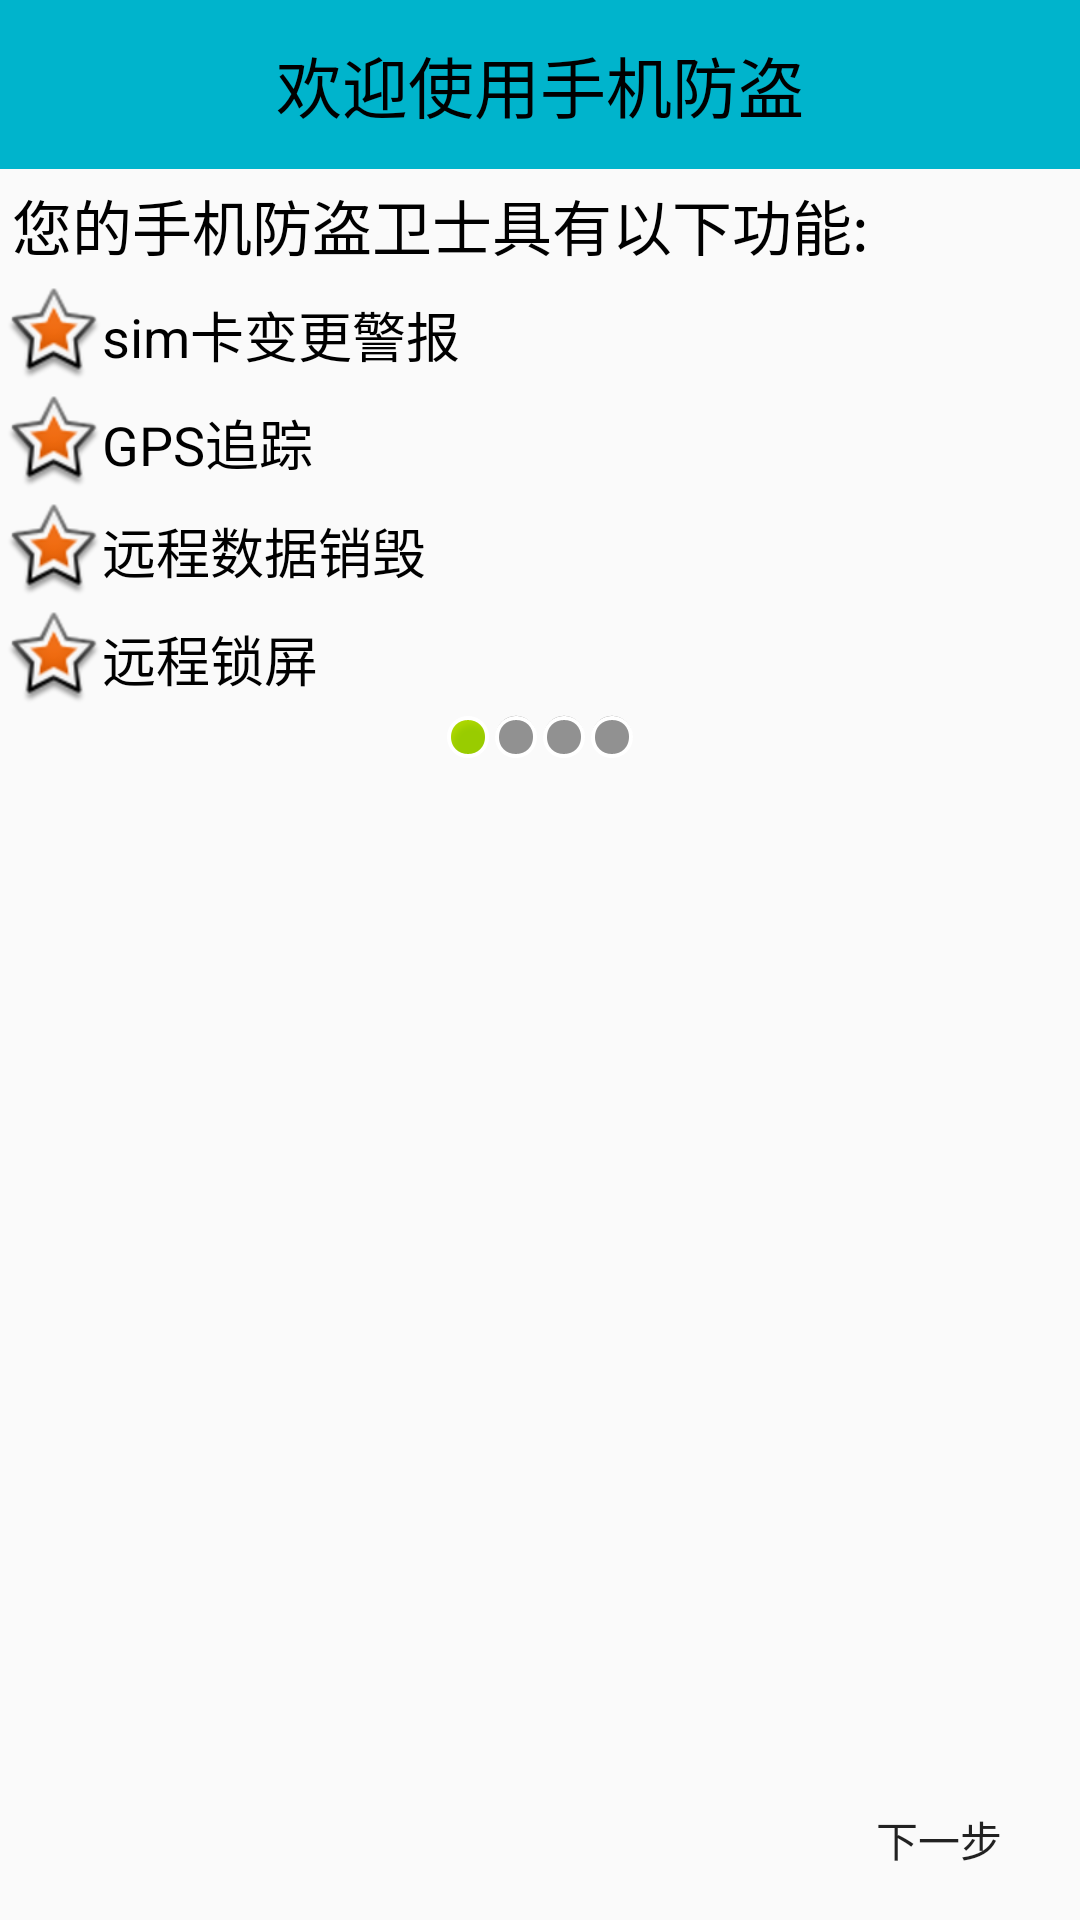

Write the Android layout XML for this screen, with the resource values it uses.
<!-- AndroidManifest.xml: application theme AppTheme -->
<!-- res/layout/activity_setup1.xml -->
<?xml version="1.0" encoding="utf-8"?>
<LinearLayout xmlns:android="http://schemas.android.com/apk/res/android"
    android:layout_width="match_parent"
    android:layout_height="match_parent"
    android:orientation="vertical">

    <TextView
        style="@style/TitleStyle"
        android:text="欢迎使用手机防盗"
        />

    <TextView
        android:layout_width="wrap_content"
        android:layout_height="wrap_content"
        android:text="您的手机防盗卫士具有以下功能:"
        android:textColor="#000"
        android:textSize="20sp"
        android:layout_margin="4dp"
        android:gravity="center_vertical" />

    <TextView
        android:layout_width="wrap_content"
        android:layout_height="wrap_content"
        android:text="sim卡变更警报"
        android:textColor="#000"
        android:textSize="18sp"
        android:layout_margin="2dp"
        android:gravity="center_vertical"
        android:drawableLeft="@android:drawable/star_big_on"/>

    <TextView
        android:layout_width="wrap_content"
        android:layout_height="wrap_content"
        android:text="GPS追踪"
        android:textColor="#000"
        android:textSize="18sp"
        android:layout_margin="2dp"
        android:gravity="center_vertical"
        android:drawableLeft="@android:drawable/star_big_on"/>

    <TextView
        android:layout_width="wrap_content"
        android:layout_height="wrap_content"
        android:text="远程数据销毁"
        android:textColor="#000"
        android:textSize="18sp"
        android:layout_margin="2dp"
        android:gravity="center_vertical"
        android:drawableLeft="@android:drawable/star_big_on"/>

    <TextView
        android:layout_width="wrap_content"
        android:layout_height="wrap_content"
        android:text="远程锁屏"
        android:textColor="#000"
        android:textSize="18sp"
        android:layout_margin="2dp"
        android:gravity="center_vertical"
        android:drawableLeft="@android:drawable/star_big_on"/>

    <LinearLayout
        android:layout_width="match_parent"
        android:layout_height="wrap_content"
        android:gravity="center_horizontal">
        <ImageView
            android:layout_width="wrap_content"
            android:layout_height="wrap_content"
            android:background="@android:drawable/presence_online"/>
        <ImageView
            android:layout_width="wrap_content"
            android:layout_height="wrap_content"
            android:background="@android:drawable/presence_invisible"/>
        <ImageView
            android:layout_width="wrap_content"
            android:layout_height="wrap_content"
            android:background="@android:drawable/presence_invisible"/>
        <ImageView
            android:layout_width="wrap_content"
            android:layout_height="wrap_content"
            android:background="@android:drawable/presence_invisible"/>
    </LinearLayout>

    <RelativeLayout
        android:layout_width="match_parent"
        android:layout_height="match_parent">

        <ImageView
            android:layout_width="wrap_content"
            android:layout_height="wrap_content"
            android:layout_centerInParent="true"
            android:background="@drawable/security_phone"/>
        <Button
            android:layout_width="wrap_content"
            android:layout_height="wrap_content"
            android:layout_alignParentBottom="true"
            android:layout_alignParentRight="true"
            android:layout_margin="3dp"
            android:text="下一步"
            android:background="@drawable/selector_next_btn_bg"/>

    </RelativeLayout>




</LinearLayout>
<!-- resources referenced by this layout -->
<resources>
  <!-- drawable selector_next_btn_bg (drawable) -->
  <?xml version="1.0" encoding="utf-8"?>
  <selector xmlns:android="http://schemas.android.com/apk/res/android">
      
      <item android:drawable="@drawable/function_greenbutton_pressed" android:state_pressed="true" />
      
      <item android:drawable="@drawable/function_greenbutton_normal" />
  </selector>
  <style name="TitleStyle">
          
          <item name="android:layout_width">match_parent</item>
          <item name="android:layout_height">wrap_content</item>
          <item name="android:background">#00b4cc</item>
          <item name="android:gravity">center</item>
          <item name="android:padding">12dp</item>
          <item name="android:textColor">#000</item>
          <item name="android:textSize">22sp</item>
  
      </style>
  <style name="AppTheme" parent="Theme.AppCompat.Light.DarkActionBar">
          
          <item name="colorPrimary">@color/colorPrimary</item>
          <item name="colorPrimaryDark">@color/colorPrimaryDark</item>
          <item name="colorAccent">@color/colorAccent</item>
      </style>
  <!-- not gathered from this repository: default colours our renderer supplied (Android Studio template values) -->
  <color name="colorPrimary">#FF6200EE</color>
  <color name="colorPrimaryDark">#FF3700B3</color>
  <color name="colorAccent">#FF03DAC5</color>
</resources>
